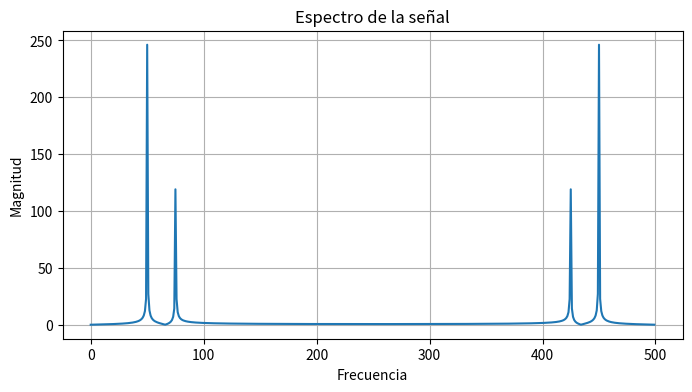

This chart was generated by the following Python code:

import numpy as np
import scipy.fft
import matplotlib.pyplot as plt

# Crear un vector de ejemplo (puedes reemplazarlo con tus propios datos)
#vector = np.array([1, 0, 0, 0, 0,0,0,0], dtype=float)  #Ej 1.a
#vector = np.array([0, 0, 0, 1, 0,0,0,0], dtype=float)  #Ej 1.b

#vector = np.array([1, 0, 0, 0, 1,0,0,0,0,0], dtype=float)  #Ej 2.a
#vector = np.array([1, 1, 1, 1, 1,1,1,1,0,0], dtype=float)  #Ej 2.b
#vector = np.array([1, 1, 1, 0, 0,0,1,1,0,0], dtype=float)  #Ej 2.c

# Crear una señal de ejemplo (suma de dos senos)
N = 500
T = 1.0 / 600.0
x = np.linspace(0.0, N * T, N)
y = np.sin(60.0 * 2.0 * np.pi * x) + 0.5 * np.sin(90.0 * 2.0 * np.pi * x)

# Calcular la DFT de la señal
y_f = scipy.fft.fft(y)

# Graficar la magnitud del espectro
plt.figure(figsize=(8, 4))
plt.plot(np.abs(y_f))
plt.xlabel("Frecuencia")
plt.ylabel("Magnitud")
plt.title("Espectro de la señal")
plt.grid(True)
plt.show()










# Calcular la DFT utilizando la FFT
#dft_result = scipy.fft.fft(vector)

# Imprimir los coeficientes de la DFT
#print("Coeficientes de la DFT:", dft_result)
